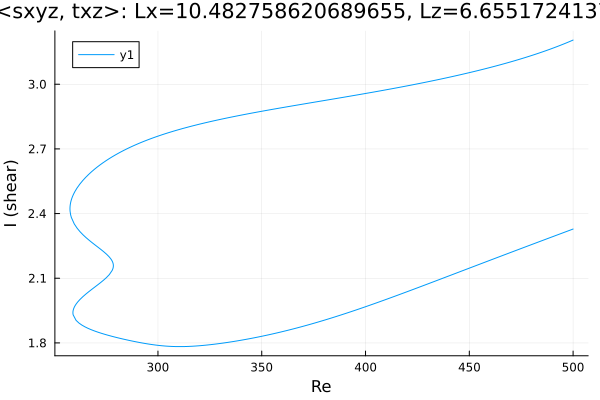

The file beside this chart, header and first rows:
Re, shear
500.0, 3.205
498.9, 3.2
497.9, 3.196
496.5, 3.191
495.1, 3.185
493.7, 3.18
492.3, 3.175
490.8, 3.169
489.4, 3.164
488, 3.16
486.6, 3.155
485.2, 3.15
483.8, 3.145
482.4, 3.141
480.9, 3.136
479.5, 3.132
478.1, 3.127
476.7, 3.123
475.3, 3.119
473.9, 3.115
472.5, 3.111
471, 3.107
469.6, 3.103
468.2, 3.099
466.8, 3.095
465.4, 3.092
464, 3.088
462.6, 3.084
461.1, 3.081
459.7, 3.077
458.3, 3.074
456.9, 3.07
455.5, 3.067
454.1, 3.063
452.7, 3.06
451.2, 3.057
449.8, 3.053
448.4, 3.05
447, 3.047
445.6, 3.044
444.2, 3.041
442.8, 3.038
441.3, 3.035
439.9, 3.032
438.5, 3.029
437.1, 3.026
435.7, 3.023
434.3, 3.02
432.9, 3.017
431.4, 3.014
430, 3.012
428.6, 3.009
427.2, 3.006
425.8, 3.003
424.4, 3.001
423, 2.998
421.5, 2.995
420.1, 2.993
418.7, 2.99
417.3, 2.987
... 470 more rows
